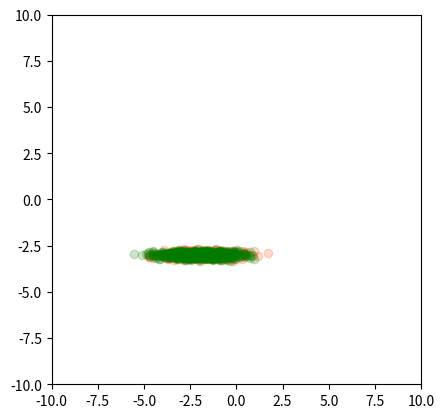

Write the Python code that produced this figure.
#!/usr/bin/python

import sys


import numpy
import numpy.random
import matplotlib.pyplot as plt
nbPoints=500

# data
points = 900
mean = [-2.,-3.]
theta = -90. * numpy.pi / 180
d1 = .1
d2 = 1


# code

rot = numpy.matrix([
[numpy.cos(theta), -numpy.sin(theta)],
[numpy.sin(theta), numpy.cos(theta)]])
B = numpy.matrix(
        [[1,0],
        [0,1]])
B = B * rot
D = numpy.matrix(
        [[d1,0],
        [0,d2]])
cov = B*D*D*B.T
xy = numpy.random.multivariate_normal(mean,cov,points).T

fig=plt.figure()
axis=fig.add_subplot(111,aspect='equal')
plt.xlim((-10,10))
plt.ylim((-10,10))
plt.scatter(xy[0,:],xy[1,:],c='#FF4500', alpha = .2)

import random,math

# METHOD 2
def box_muller(how_many):
    res = []
    u1 = random.random()
    u2 = random.random()
    for i in xrange(how_many):
        z1 = math.sqrt(-2.*math.log(u1)) * math.cos(2.*math.pi*u2)
        res.append(z1)
    return numpy.matrix(res)

u =  d1 * numpy.random.standard_normal(points)
v =  d2 * numpy.random.standard_normal(points)

m = numpy.matrix((u,v))
m = rot * m

m[0,:] += mean[0]
m[1,:] += mean[1]

plt.scatter(m.tolist()[0],m.tolist()[1],c='green', alpha = .2)

plt.savefig('/tmp/blaa.pdf')


